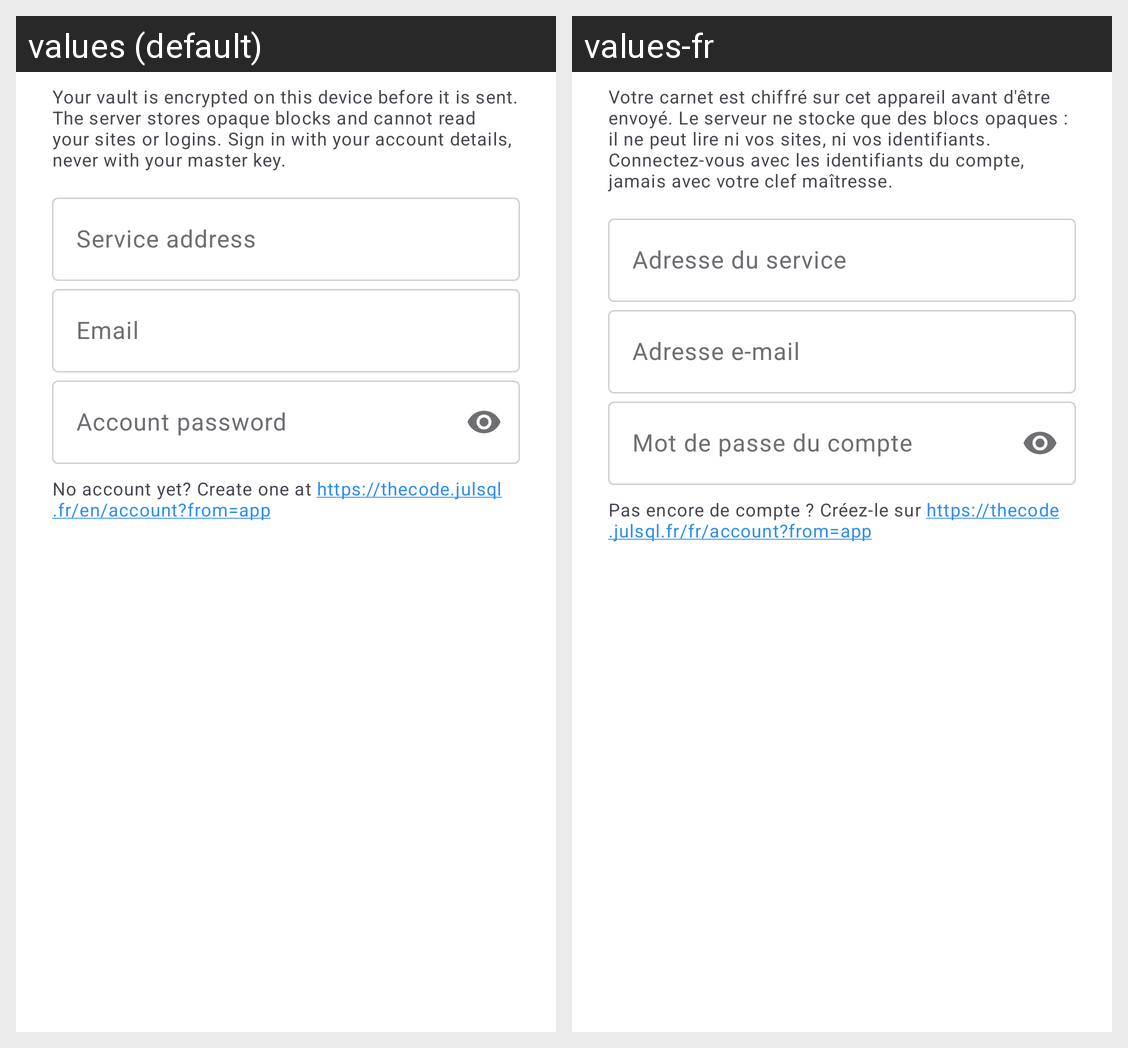

This grid shows one Android layout under two languages. Give, for every string resource on the screen, its name, the default text and each shown locale's text.
Android screen res/layout/dialog_sync.xml rendered under 2 locales, left to right: values (default), values-fr. Device: Nexus 5 (rendered at 1080×1920; each locale shown at half size, 540×960, under a caption strip naming it); theme Theme.TheCode.
Strings drawn on this screen, with the default value and each locale's value (text and hints the layout hard-codes, and strings that could not be matched under every locale, appear in the picture but are not listed):

sync_explainer
  values: Your vault is encrypted on this device before it is sent. The server stores opaque blocks and cannot read your sites or logins. Sign in with your account details, never with your master key.
  values-fr: Votre carnet est chiffré sur cet appareil avant d'être envoyé. Le serveur ne stocke que des blocs opaques : il ne peut lire ni vos sites, ni vos identifiants. Connectez-vous avec les identifiants du compte, jamais avec votre clef maîtresse.

sync_endpoint
  values: Service address
  values-fr: Adresse du service

sync_email
  values: Email
  values-fr: Adresse e-mail

sync_password
  values: Account password
  values-fr: Mot de passe du compte

sync_no_account
  values: No account yet? Create one at https://thecode.julsql.fr/en/account?from=app
  values-fr: Pas encore de compte ? Créez-le sur https://thecode.julsql.fr/fr/account?from=app
